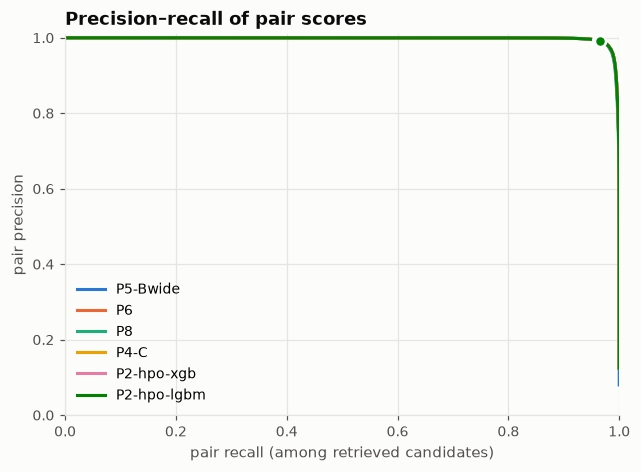

The data file committed next to this chart (first rows):
pipeline, recall, precision
P5-Bwide, 2.9836585023824514e-06, 1.0
P5-Bwide, 0.02503, 1.0
P5-Bwide, 0.05005, 1.0
P5-Bwide, 0.07508, 1.0
P5-Bwide, 0.1001, 1.0
P5-Bwide, 0.1251, 1.0
P5-Bwide, 0.1502, 1.0
P5-Bwide, 0.1752, 1.0
P5-Bwide, 0.2002, 1.0
P5-Bwide, 0.2252, 1.0
P5-Bwide, 0.2503, 1
P5-Bwide, 0.2753, 1
P5-Bwide, 0.3003, 1
P5-Bwide, 0.3253, 1
P5-Bwide, 0.3504, 1
P5-Bwide, 0.3754, 1
P5-Bwide, 0.4004, 1
P5-Bwide, 0.4254, 1
P5-Bwide, 0.4504, 1
P5-Bwide, 0.4755, 1
P5-Bwide, 0.5005, 1
P5-Bwide, 0.5255, 1
P5-Bwide, 0.5505, 1
P5-Bwide, 0.5756, 1
P5-Bwide, 0.6006, 0.9999
P5-Bwide, 0.6256, 0.9999
P5-Bwide, 0.6506, 0.9999
P5-Bwide, 0.6756, 0.9999
P5-Bwide, 0.7006, 0.9999
P5-Bwide, 0.7257, 0.9999
P5-Bwide, 0.7506, 0.9998
P5-Bwide, 0.7756, 0.9998
P5-Bwide, 0.8006, 0.9997
P5-Bwide, 0.8256, 0.9997
P5-Bwide, 0.8505, 0.9996
P5-Bwide, 0.8753, 0.9993
P5-Bwide, 0.9, 0.999
P5-Bwide, 0.9243, 0.9982
P5-Bwide, 0.9473, 0.9961
P5-Bwide, 0.9669, 0.9907
P5-Bwide, 0.9796, 0.9786
P5-Bwide, 0.9865, 0.9614
P5-Bwide, 0.9901, 0.942
P5-Bwide, 0.9921, 0.9219
P5-Bwide, 0.9934, 0.9021
P5-Bwide, 0.9943, 0.8829
P5-Bwide, 0.9951, 0.8644
P5-Bwide, 0.9959, 0.8467
P5-Bwide, 0.9964, 0.8295
P5-Bwide, 0.9969, 0.813
P5-Bwide, 0.9973, 0.797
P5-Bwide, 0.9977, 0.7817
P5-Bwide, 0.9981, 0.7669
P5-Bwide, 0.9983, 0.7527
P5-Bwide, 0.9985, 0.7389
P5-Bwide, 0.9987, 0.7256
P5-Bwide, 0.9989, 0.7127
P5-Bwide, 0.999, 0.7004
P5-Bwide, 0.9992, 0.6884
P5-Bwide, 0.9993, 0.6768
... 2,940 more rows
